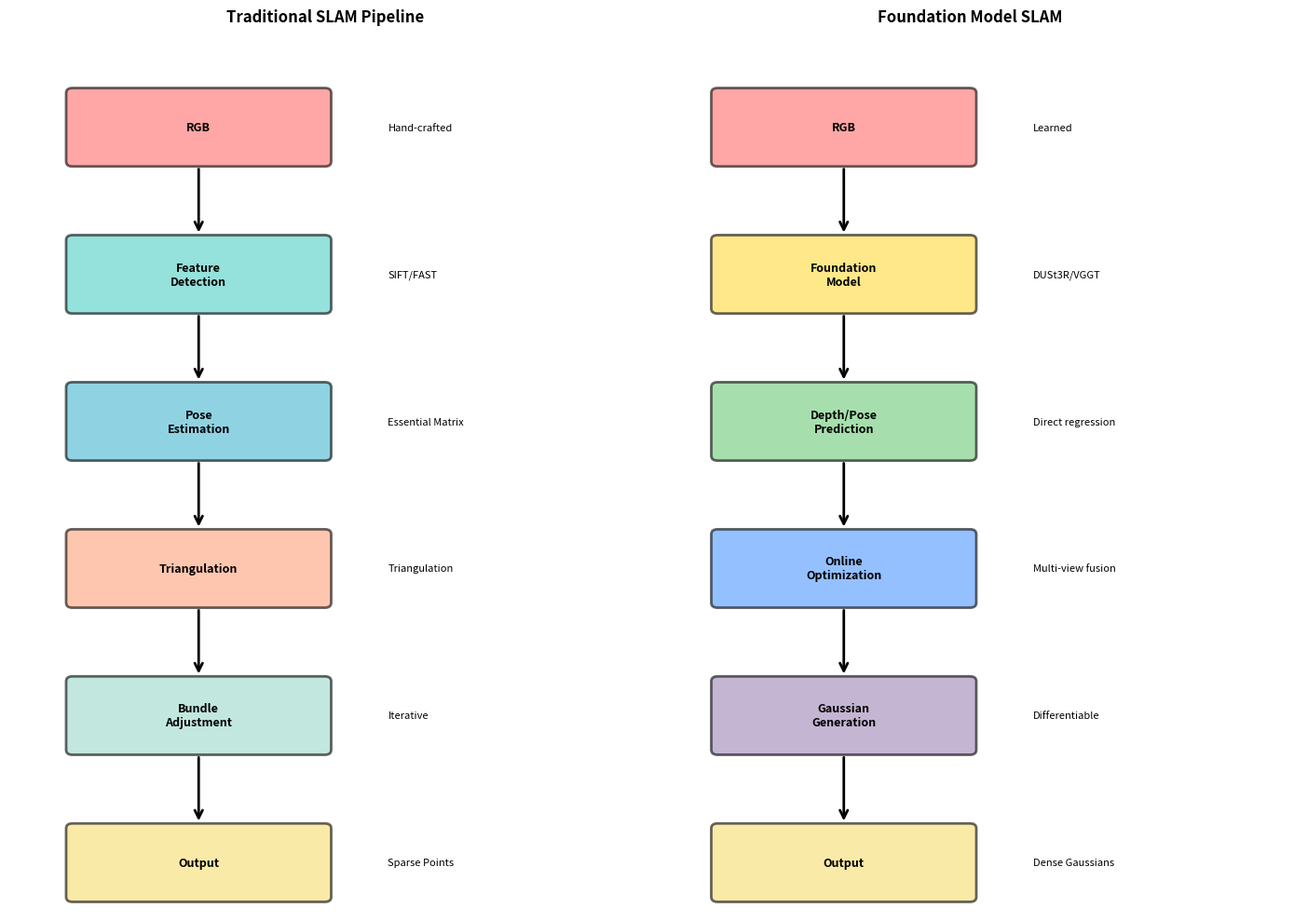
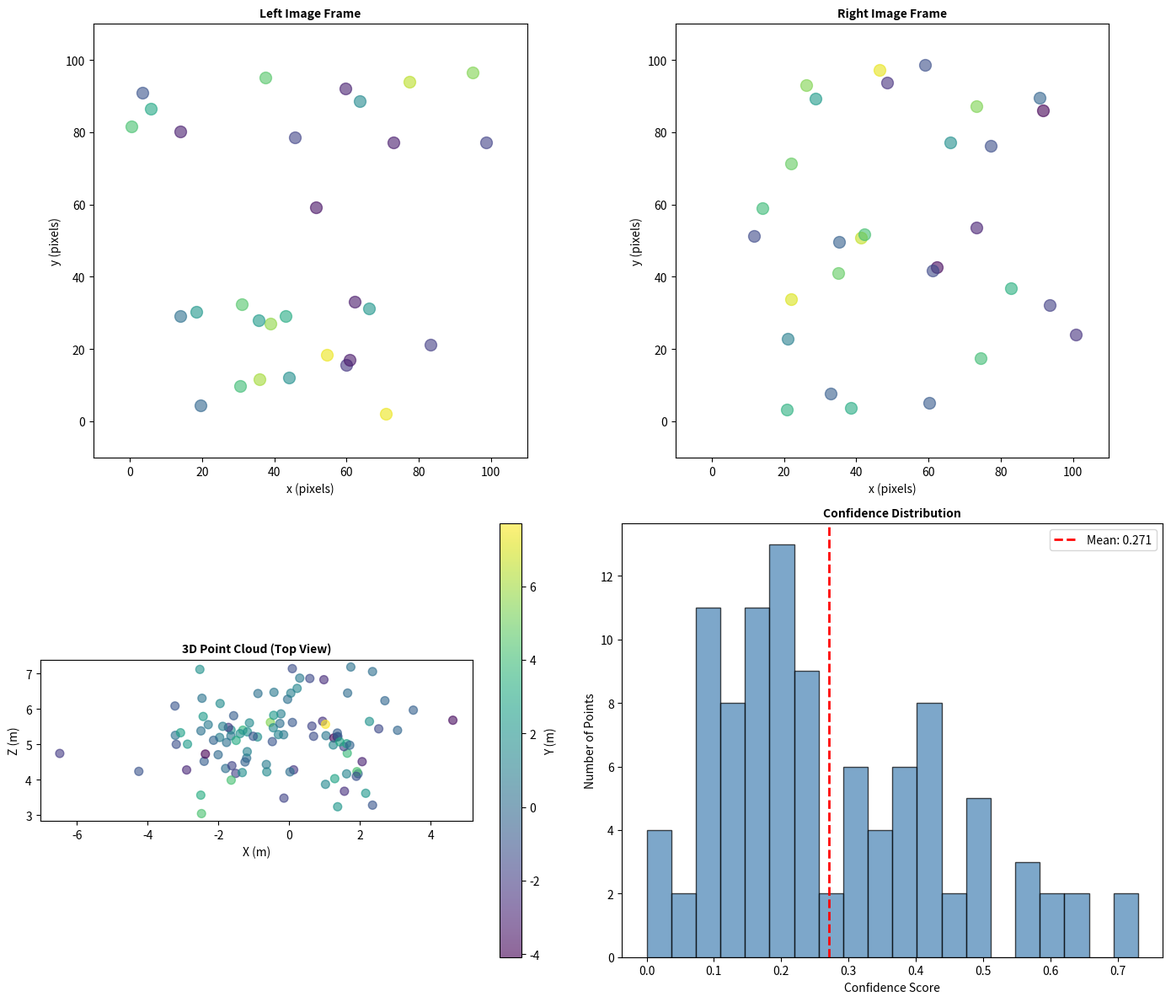
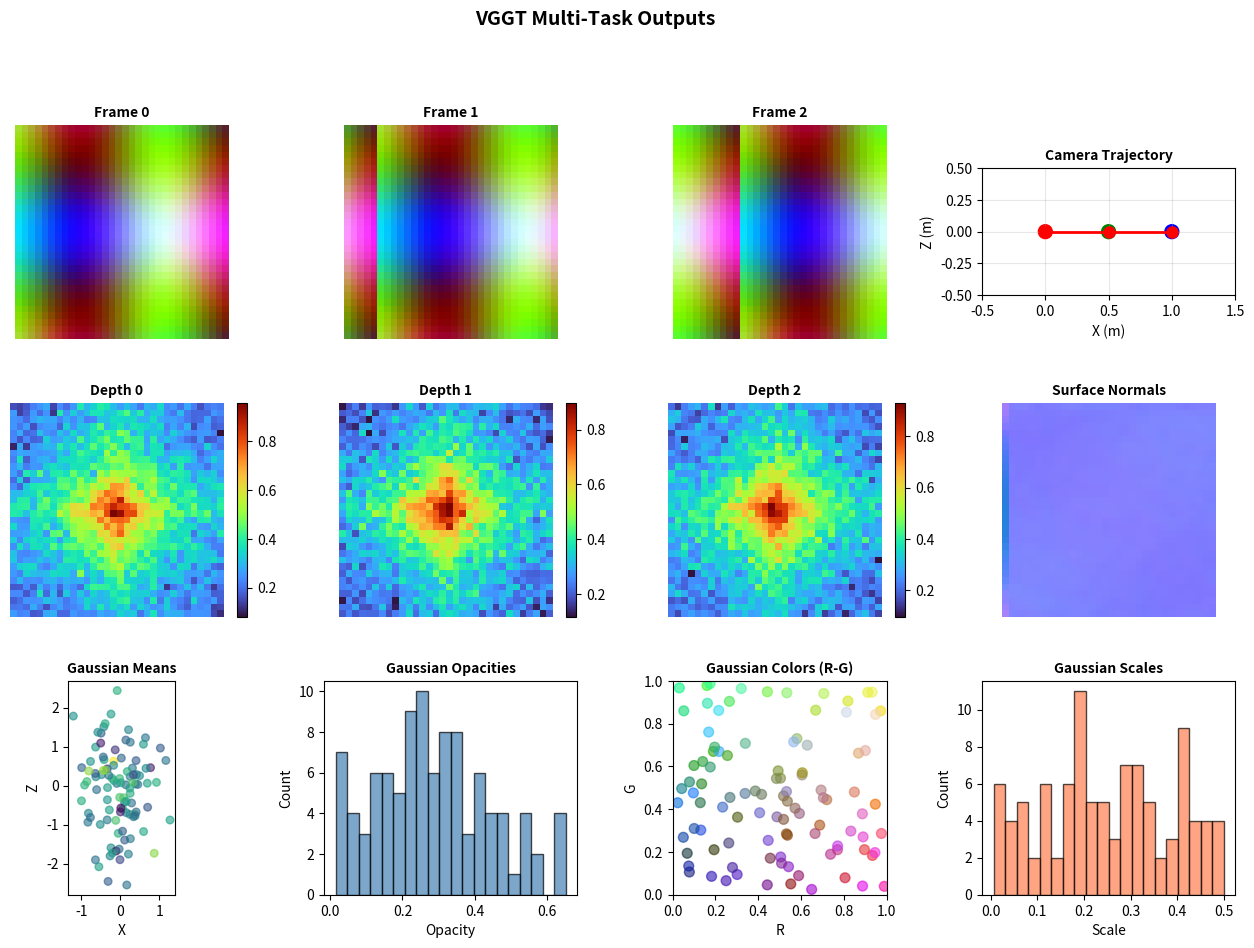
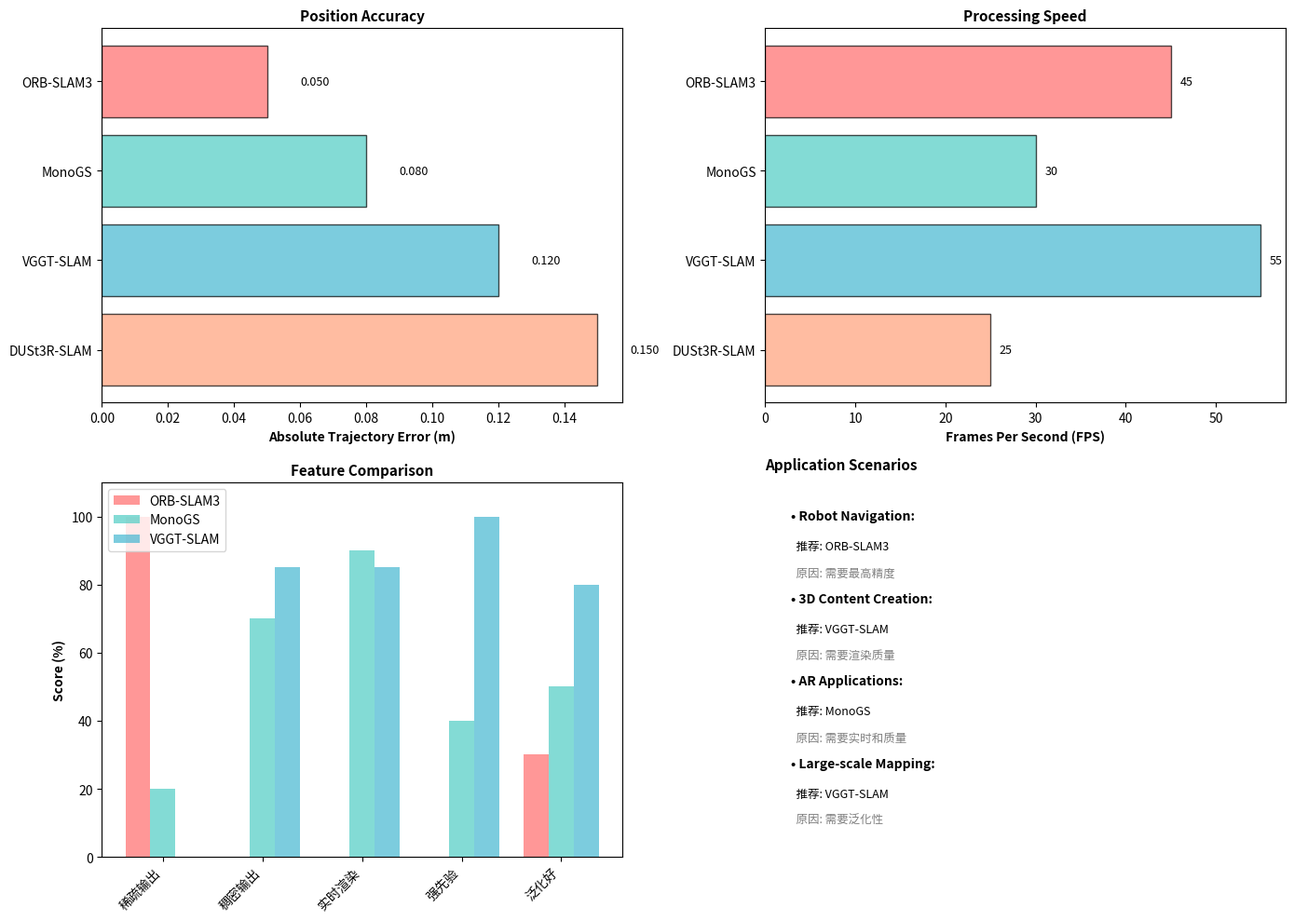
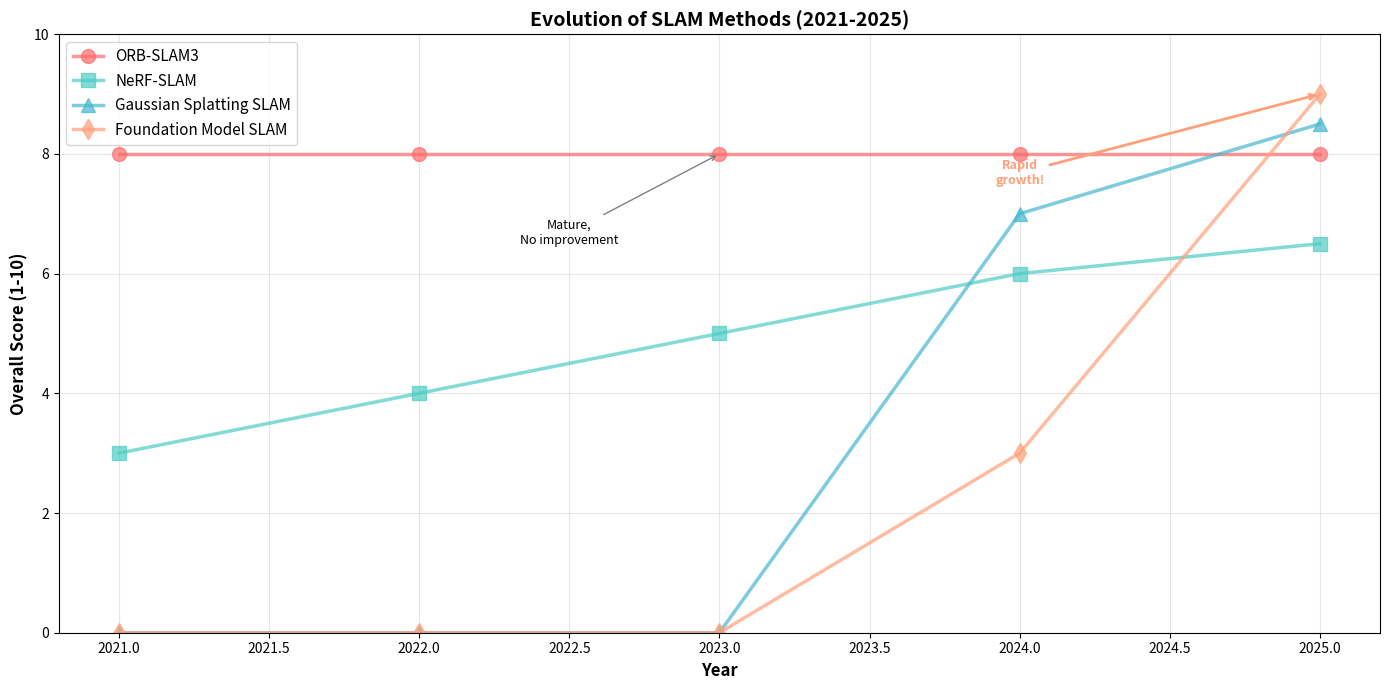

Reproduce these figures in Python, in order.
import sys
sys.path.insert(0, '../..')
%matplotlib inline

import numpy as np
import matplotlib.pyplot as plt
from matplotlib.patches import FancyBboxPatch, FancyArrowPatch, Rectangle
from matplotlib.patches import Circle

# 对比传统 SLAM vs 基础模型 SLAM
fig, (ax1, ax2) = plt.subplots(1, 2, figsize=(14, 10))

# 传统 SLAM 管道
ax = ax1
stages_trad = [
    ('RGB', 8),
    ('Feature\nDetection', 6.5),
    ('Pose\nEstimation', 5),
    ('Triangulation', 3.5),
    ('Bundle\nAdjustment', 2),
    ('Output', 0.5),
]

colors_trad = ['#FF6B6B', '#4ECDC4', '#45B7D1', '#FFA07A', '#98D8C8', '#F7DC6F']

for i, (stage, y) in enumerate(stages_trad):
    rect = FancyBboxPatch((0.5, y-0.35), 2, 0.7,
                          boxstyle="round,pad=0.05",
                          facecolor=colors_trad[i], alpha=0.6,
                          edgecolor='black', linewidth=2)
    ax.add_patch(rect)
    ax.text(1.5, y, stage, ha='center', va='center', fontsize=9, fontweight='bold')
    
    # 特性描述
    features = [
        'Hand-crafted',
        'SIFT/FAST',
        'Essential Matrix',
        'Triangulation',
        'Iterative',
        'Sparse Points',
    ]
    ax.text(3, y, features[i], ha='left', va='center', fontsize=8, style='italic')
    
    # 箭头
    if i < len(stages_trad) - 1:
        arrow = FancyArrowPatch((1.5, y-0.4), (1.5, stages_trad[i+1][1]+0.4),
                               arrowstyle='->', mutation_scale=15, linewidth=2)
        ax.add_patch(arrow)

ax.set_xlim(0, 5)
ax.set_ylim(0, 9)
ax.set_title('Traditional SLAM Pipeline', fontsize=12, fontweight='bold')
ax.axis('off')

# 基础模型 SLAM 管道
ax = ax2
stages_fm = [
    ('RGB', 8),
    ('Foundation\nModel', 6.5),
    ('Depth/Pose\nPrediction', 5),
    ('Online\nOptimization', 3.5),
    ('Gaussian\nGeneration', 2),
    ('Output', 0.5),
]

colors_fm = ['#FF6B6B', '#FFD93D', '#6BCB77', '#4D96FF', '#9D84B7', '#F7DC6F']

for i, (stage, y) in enumerate(stages_fm):
    rect = FancyBboxPatch((0.5, y-0.35), 2, 0.7,
                          boxstyle="round,pad=0.05",
                          facecolor=colors_fm[i], alpha=0.6,
                          edgecolor='black', linewidth=2)
    ax.add_patch(rect)
    ax.text(1.5, y, stage, ha='center', va='center', fontsize=9, fontweight='bold')
    
    # 特性描述
    features_fm = [
        'Learned',
        'DUSt3R/VGGT',
        'Direct regression',
        'Multi-view fusion',
        'Differentiable',
        'Dense Gaussians',
    ]
    ax.text(3, y, features_fm[i], ha='left', va='center', fontsize=8, style='italic')
    
    # 箭头
    if i < len(stages_fm) - 1:
        arrow = FancyArrowPatch((1.5, y-0.4), (1.5, stages_fm[i+1][1]+0.4),
                               arrowstyle='->', mutation_scale=15, linewidth=2)
        ax.add_patch(arrow)

ax.set_xlim(0, 5)
ax.set_ylim(0, 9)
ax.set_title('Foundation Model SLAM', fontsize=12, fontweight='bold')
ax.axis('off')

plt.tight_layout()
plt.show()

print("\n传统 SLAM vs 基础模型 SLAM：")
print("┌─────────────────────────────────────────────────────────┐")
print("│ 传统 SLAM                  │ 基础模型 SLAM                 │")
print("├────────────────────────────┼──────────────────────────────┤")
print("│ 手工特征（SIFT/FAST）      │ 学到的表示（卷积网络）        │")
print("│ 缓慢但鲁棒                  │ 快速但需要大数据              │")
print("│ 稀疏输出                    │ 稠密输出                      │")
print("│ 多年优化和调试              │ 端到端可微                    │")
print("│ 难以处理纹理缺失            │ 强大的先验                    │")
print("└────────────────────────────┴──────────────────────────────┘")

# DUSt3R 点图示例
fig, axes = plt.subplots(2, 2, figsize=(14, 12))

# 模拟两张图像和它们的点匹配
np.random.seed(42)

# 左图
ax = axes[0, 0]
# 房间场景
for _ in range(30):
    x = np.random.uniform(0, 100)
    y = np.random.uniform(0, 100)
    color = plt.cm.viridis(np.random.rand())
    ax.scatter(x, y, s=100, c=[color], alpha=0.6)
ax.set_xlim(-10, 110)
ax.set_ylim(-10, 110)
ax.set_aspect('equal')
ax.set_title('Left Image Frame', fontsize=10, fontweight='bold')
ax.set_xlabel('x (pixels)')
ax.set_ylabel('y (pixels)')

# 右图
ax = axes[0, 1]
for _ in range(30):
    x = np.random.uniform(10, 110)
    y = np.random.uniform(0, 100)
    color = plt.cm.viridis(np.random.rand())
    ax.scatter(x, y, s=100, c=[color], alpha=0.6)
ax.set_xlim(-10, 110)
ax.set_ylim(-10, 110)
ax.set_aspect('equal')
ax.set_title('Right Image Frame', fontsize=10, fontweight='bold')
ax.set_xlabel('x (pixels)')
ax.set_ylabel('y (pixels)')

# 3D 点云（俯视图）
ax = axes[1, 0]
points_3d = np.random.randn(100, 3) * [2, 2, 1] + [0, 0, 5]
scatter = ax.scatter(points_3d[:, 0], points_3d[:, 2], 
                    c=points_3d[:, 1], cmap='viridis', s=50, alpha=0.6)
ax.set_xlabel('X (m)')
ax.set_ylabel('Z (m)')
ax.set_title('3D Point Cloud (Top View)', fontsize=10, fontweight='bold')
ax.set_aspect('equal')
plt.colorbar(scatter, ax=ax, label='Y (m)')

# 置信度分布
ax = axes[1, 1]
confidences = np.random.beta(2, 5, 100) + np.random.normal(0, 0.05, 100)
confidences = np.clip(confidences, 0, 1)
ax.hist(confidences, bins=20, color='steelblue', alpha=0.7, edgecolor='black')
ax.set_xlabel('Confidence Score')
ax.set_ylabel('Number of Points')
ax.set_title('Confidence Distribution', fontsize=10, fontweight='bold')
ax.axvline(np.mean(confidences), color='red', linestyle='--', 
          linewidth=2, label=f'Mean: {np.mean(confidences):.3f}')
ax.legend()

plt.tight_layout()
plt.show()

print("DUSt3R 输出：")
print(f"- 生成点数：{len(points_3d)} 个")
print(f"- 平均置信度：{np.mean(confidences):.3f}")
print(f"- 置信度范围：[{np.min(confidences):.3f}, {np.max(confidences):.3f}]")
print("\nDUSt3R 对 SLAM 的改进：")
print("1. 稠密点云：传统 SLAM 输出几百个特征，DUSt3R 输出数万个点")
print("2. 无约束：不需要相机内参，适应任意相机")
print("3. 强先验：预训练模型包含几何知识")

# VGGT 多任务输出展示
fig = plt.figure(figsize=(16, 10))
gs = fig.add_gridspec(3, 4, hspace=0.3, wspace=0.3)

# 模拟输入图像
from scipy.ndimage import gaussian_filter

# 生成合成数据
H, W = 32, 32
x = np.linspace(-2, 2, W)
y = np.linspace(-2, 2, H)
X, Y = np.meshgrid(x, y)

# 模拟室内场景
height_map = np.sin(X) * np.cos(Y) + np.random.randn(H, W) * 0.1
height_map = gaussian_filter(height_map, sigma=1)
height_map = (height_map - height_map.min()) / (height_map.max() - height_map.min())

# 生成 RGB 图像
rgb = np.stack([height_map, 
                np.sin(X*2)*0.5+0.5,
                np.cos(Y*2)*0.5+0.5], axis=-1)

# 输入图像序列（3 帧）
for i in range(3):
    ax = fig.add_subplot(gs[0, i])
    rotated = np.roll(rgb, i*5, axis=1)
    ax.imshow(rotated)
    ax.set_title(f'Frame {i}', fontsize=10, fontweight='bold')
    ax.axis('off')

# 位姿输出
ax = fig.add_subplot(gs[0, 3])
poses = np.array([
    [1, 0, 0],
    [0, 1, 0],
    [0, 0, 1],
])
traj = np.array([
    [0, 0, 0],
    [0.5, 0, 0],
    [1.0, 0, 0],
])
ax.plot(traj[:, 0], traj[:, 2], 'r-o', linewidth=2, markersize=8)
ax.scatter(traj[:, 0], traj[:, 2], s=100, c=['red', 'green', 'blue'])
ax.set_xlim(-0.5, 1.5)
ax.set_ylim(-0.5, 0.5)
ax.set_aspect('equal')
ax.set_xlabel('X (m)')
ax.set_ylabel('Z (m)')
ax.set_title('Camera Trajectory', fontsize=10, fontweight='bold')
ax.grid(True, alpha=0.3)

# 深度图
depth = 1 / (1 + np.abs(X) + np.abs(Y))
for i in range(3):
    ax = fig.add_subplot(gs[1, i])
    depth_noisy = depth + np.random.randn(H, W) * 0.05
    im = ax.imshow(depth_noisy, cmap='turbo')
    ax.set_title(f'Depth {i}', fontsize=10, fontweight='bold')
    ax.axis('off')
    plt.colorbar(im, ax=ax, fraction=0.046)

# 法向输出
normals = np.zeros((H, W, 3))
normals[..., 0] = (height_map - np.roll(height_map, 1, axis=1))
normals[..., 1] = (height_map - np.roll(height_map, 1, axis=0))
normals[..., 2] = 1
normals = normals / (np.linalg.norm(normals, axis=-1, keepdims=True) + 1e-5)

ax = fig.add_subplot(gs[1, 3])
normal_vis = (normals + 1) / 2
ax.imshow(normal_vis)
ax.set_title('Surface Normals', fontsize=10, fontweight='bold')
ax.axis('off')

# 高斯参数输出
ax = fig.add_subplot(gs[2, 0])
means = np.random.randn(100, 3) * [0.5, 0.5, 1]
ax.scatter(means[:, 0], means[:, 2], c=means[:, 1], cmap='viridis', s=30, alpha=0.6)
ax.set_xlabel('X')
ax.set_ylabel('Z')
ax.set_title('Gaussian Means', fontsize=10, fontweight='bold')
ax.set_aspect('equal')

# 透明度
ax = fig.add_subplot(gs[2, 1])
alphas = np.random.beta(2, 5, 100)
ax.hist(alphas, bins=20, color='steelblue', alpha=0.7, edgecolor='black')
ax.set_xlabel('Opacity')
ax.set_ylabel('Count')
ax.set_title('Gaussian Opacities', fontsize=10, fontweight='bold')

# 颜色（RGB）
ax = fig.add_subplot(gs[2, 2])
colors = np.random.rand(100, 3)
ax.scatter(colors[:, 0], colors[:, 1], c=colors, s=50, alpha=0.6)
ax.set_xlim(0, 1)
ax.set_ylim(0, 1)
ax.set_xlabel('R')
ax.set_ylabel('G')
ax.set_title('Gaussian Colors (R-G)', fontsize=10, fontweight='bold')
ax.set_aspect('equal')

# 尺度
ax = fig.add_subplot(gs[2, 3])
scales = np.random.rand(100) * 0.5
ax.hist(scales, bins=20, color='coral', alpha=0.7, edgecolor='black')
ax.set_xlabel('Scale')
ax.set_ylabel('Count')
ax.set_title('Gaussian Scales', fontsize=10, fontweight='bold')

fig.suptitle('VGGT Multi-Task Outputs', fontsize=14, fontweight='bold', y=0.995)
plt.show()

print("\nVGGT 输出详解：")
print("1. 位姿：每帧的 6-DoF 相机变换（平移 + 旋转）")
print("2. 深度：每个像素的深度估计，分辨率同输入")
print("3. 法向：表面法向向量，表示表面几何")
print("4. 高斯参数：")
print("   - 均值：3D 位置")
print("   - 透明度：混合系数")
print("   - 颜色：RGB 值")
print("   - 尺度/旋转：高斯椭球体形状")

# 对比三种 SLAM 方法
fig, axes = plt.subplots(2, 2, figsize=(14, 10))

# 1. 精度对比
ax = axes[0, 0]
methods = ['ORB-SLAM3', 'MonoGS', 'VGGT-SLAM', 'DUSt3R-SLAM']
ate_error = [0.05, 0.08, 0.12, 0.15]  # 绝对轨迹误差（米）
colors_comp = ['#FF6B6B', '#4ECDC4', '#45B7D1', '#FFA07A']

bars = ax.barh(methods, ate_error, color=colors_comp, alpha=0.7, edgecolor='black')
ax.set_xlabel('Absolute Trajectory Error (m)', fontweight='bold')
ax.set_title('Position Accuracy', fontsize=11, fontweight='bold')
ax.invert_yaxis()
for i, (bar, val) in enumerate(zip(bars, ate_error)):
    ax.text(val + 0.01, i, f'{val:.3f}', va='center', fontsize=9)

# 2. 速度对比
ax = axes[0, 1]
fps = [45, 30, 55, 25]  # 帧率
bars = ax.barh(methods, fps, color=colors_comp, alpha=0.7, edgecolor='black')
ax.set_xlabel('Frames Per Second (FPS)', fontweight='bold')
ax.set_title('Processing Speed', fontsize=11, fontweight='bold')
ax.invert_yaxis()
for i, (bar, val) in enumerate(zip(bars, fps)):
    ax.text(val + 1, i, f'{val}', va='center', fontsize=9)

# 3. 功能特性对比
ax = axes[1, 0]
features = ['稀疏输出', '稠密输出', '实时渲染', '强先验', '泛化好']
score_orb = [100, 0, 0, 0, 30]
score_monogs = [20, 70, 90, 40, 50]
score_vggt = [0, 85, 85, 100, 80]

x = np.arange(len(features))
width = 0.25

ax.bar(x - width, score_orb, width, label='ORB-SLAM3', alpha=0.7, color='#FF6B6B')
ax.bar(x, score_monogs, width, label='MonoGS', alpha=0.7, color='#4ECDC4')
ax.bar(x + width, score_vggt, width, label='VGGT-SLAM', alpha=0.7, color='#45B7D1')

ax.set_ylabel('Score (%)', fontweight='bold')
ax.set_title('Feature Comparison', fontsize=11, fontweight='bold')
ax.set_xticks(x)
ax.set_xticklabels(features, rotation=45, ha='right')
ax.legend(loc='upper left')
ax.set_ylim(0, 110)

# 4. 应用场景
ax = axes[1, 1]
ax.axis('off')

scenarios = [
    ('Robot Navigation', 'ORB-SLAM3', '需要最高精度'),
    ('3D Content Creation', 'VGGT-SLAM', '需要渲染质量'),
    ('AR Applications', 'MonoGS', '需要实时和质量'),
    ('Large-scale Mapping', 'VGGT-SLAM', '需要泛化性'),
]

y_pos = 0.9
for scenario, best, reason in scenarios:
    ax.text(0.05, y_pos, f'• {scenario}:', fontweight='bold', 
           transform=ax.transAxes, fontsize=10)
    ax.text(0.05, y_pos - 0.08, f'  推荐: {best}', 
           transform=ax.transAxes, fontsize=9, style='italic')
    ax.text(0.05, y_pos - 0.15, f'  原因: {reason}', 
           transform=ax.transAxes, fontsize=9, color='gray')
    y_pos -= 0.22

ax.set_title('Application Scenarios', fontsize=11, fontweight='bold', 
            loc='left', pad=10)
ax.set_xlim(0, 1)
ax.set_ylim(0, 1)

plt.tight_layout()
plt.show()

print("\n方法选择指南：")
print("┌──────────────────────────────────────────────────────────┐")
print("│ 选择 ORB-SLAM3 如果你需要...                             │")
print("│  - 最高定位精度（毫米级）                                 │")
print("│  - 鲁棒的特征匹配                                        │")
print("│  - 稀疏点云输出                                          │")
print("├──────────────────────────────────────────────────────────┤")
print("│ 选择 VGGT-SLAM 或 MonoGS 如果你需要...                   │")
print("│  - 稠密重建和渲染                                        │")
print("│  - 处理纹理缺失区域                                      │")
print("│  - 快速泛化到新场景                                      │")
print("│  - 小数据和挑战条件下工作                                 │")
print("└──────────────────────────────────────────────────────────┘")

# SLAM + 基础模型的发展轨迹
fig, ax = plt.subplots(figsize=(14, 7))

# 时间轴
timeline = np.array([2021, 2022, 2023, 2024, 2025])

# 不同方法的演进
orb_slam_score = np.array([8, 8, 8, 8, 8])  # 一直很好但没有进步
nerf_slam_score = np.array([3, 4, 5, 6, 6.5])  # 缓慢进步
gs_slam_score = np.array([0, 0, 0, 7, 8.5])  # 快速进步
fm_slam_score = np.array([0, 0, 0, 3, 9])  # 最新，快速上升

ax.plot(timeline, orb_slam_score, 'o-', linewidth=2.5, markersize=10,
       label='ORB-SLAM3', color='#FF6B6B', alpha=0.7)
ax.plot(timeline, nerf_slam_score, 's-', linewidth=2.5, markersize=10,
       label='NeRF-SLAM', color='#4ECDC4', alpha=0.7)
ax.plot(timeline, gs_slam_score, '^-', linewidth=2.5, markersize=10,
       label='Gaussian Splatting SLAM', color='#45B7D1', alpha=0.7)
ax.plot(timeline, fm_slam_score, 'd-', linewidth=2.5, markersize=10,
       label='Foundation Model SLAM', color='#FFA07A', alpha=0.7)

# 格式化
ax.set_xlabel('Year', fontsize=12, fontweight='bold')
ax.set_ylabel('Overall Score (1-10)', fontsize=12, fontweight='bold')
ax.set_title('Evolution of SLAM Methods (2021-2025)', fontsize=14, fontweight='bold')
ax.set_ylim(0, 10)
ax.grid(True, alpha=0.3)
ax.legend(loc='upper left', fontsize=11)

# 添加注释
ax.annotate('Mature,\nNo improvement', xy=(2023, 8), xytext=(2022.5, 6.5),
           arrowprops=dict(arrowstyle='->', color='gray'),
           fontsize=9, ha='center')
ax.annotate('Rapid\ngrowth!', xy=(2025, 9), xytext=(2024, 7.5),
           arrowprops=dict(arrowstyle='->', color='#FFA07A', lw=2),
           fontsize=9, ha='center', color='#FFA07A', fontweight='bold')

plt.tight_layout()
plt.show()

print("\n方法演进观察：")
print("✓ ORB-SLAM3：成熟、稳定但增长停滞（特征不足以追赶）")
print("✓ NeRF-SLAM：有改进但速度限制")
print("✓ 3DGS SLAM：快速成长（实时 + 稠密输出）")
print("✓ 基础模型 SLAM：最新、最快速的发展（学到的先验 + 泛化）")
print("\n2025 年的趋势：融合最优势，放弃最弱点")
